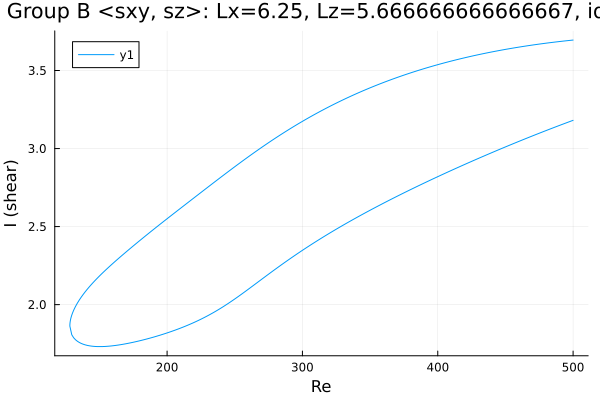

The file beside this chart, header and first rows:
Re, shear
500.0, 3.695
499, 3.694
497.6, 3.693
496.1, 3.691
494.7, 3.69
493.3, 3.689
491.9, 3.687
490.5, 3.686
489.1, 3.685
487.7, 3.683
486.2, 3.682
484.8, 3.68
483.4, 3.679
482, 3.677
480.6, 3.676
479.2, 3.674
477.8, 3.672
476.3, 3.671
474.9, 3.669
473.5, 3.667
472.1, 3.666
470.7, 3.664
469.3, 3.662
467.9, 3.66
466.4, 3.659
465, 3.657
463.6, 3.655
462.2, 3.653
460.8, 3.651
459.4, 3.649
458, 3.647
456.5, 3.645
455.1, 3.643
453.7, 3.641
452.3, 3.639
450.9, 3.637
449.5, 3.634
448.1, 3.632
446.6, 3.63
445.2, 3.628
443.8, 3.625
442.4, 3.623
441, 3.621
439.6, 3.618
438.2, 3.616
436.7, 3.613
435.3, 3.611
433.9, 3.608
432.5, 3.606
431.1, 3.603
429.7, 3.601
428.3, 3.598
426.8, 3.595
425.4, 3.593
424, 3.59
422.6, 3.587
421.2, 3.584
419.8, 3.581
418.4, 3.578
416.9, 3.575
... 530 more rows
